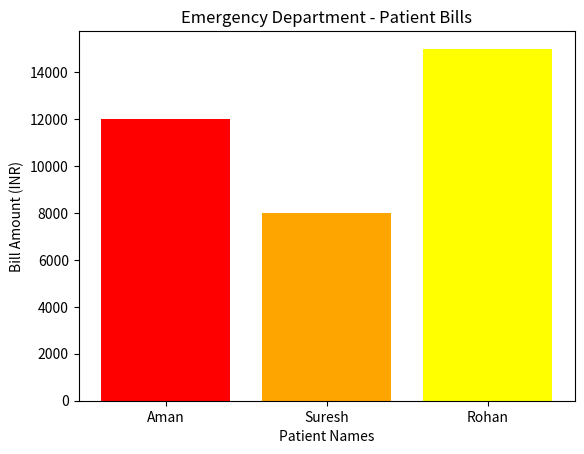

Recreate this plot in Python.
import pandas as pd
import matplotlib.pyplot as plt

# 1. Initialize raw hospital dataset (Simulated database extraction)
data = {
    'Patient_Name': ['Rahul', 'Aman', 'Priya', 'Suresh', 'Neha', 'Rohan'],
    'Department': ['Radiology', 'Emergency', 'Surgery', 'Emergency', 'Pathology', 'Emergency'],
    'Bill_Amount': [5000, 12000, 45000, 8000, 2000, 15000]
}
df = pd.DataFrame(data)

# 2. Filter dataset to isolate 'Emergency' department patients
emergency_data = df[df['Department'] == 'Emergency']

# 3. Generate a bar chart using the filtered 'Emergency' dataset
plt.bar(emergency_data['Patient_Name'], emergency_data['Bill_Amount'], color=['red', 'orange', 'yellow'])
plt.title("Emergency Department - Patient Bills")
plt.xlabel("Patient Names")
plt.ylabel("Bill Amount (INR)")

# 4. Export and save the generated visualization locally
plt.savefig('emergency_report.png')

# 5. Render the plot on screen
plt.show()
